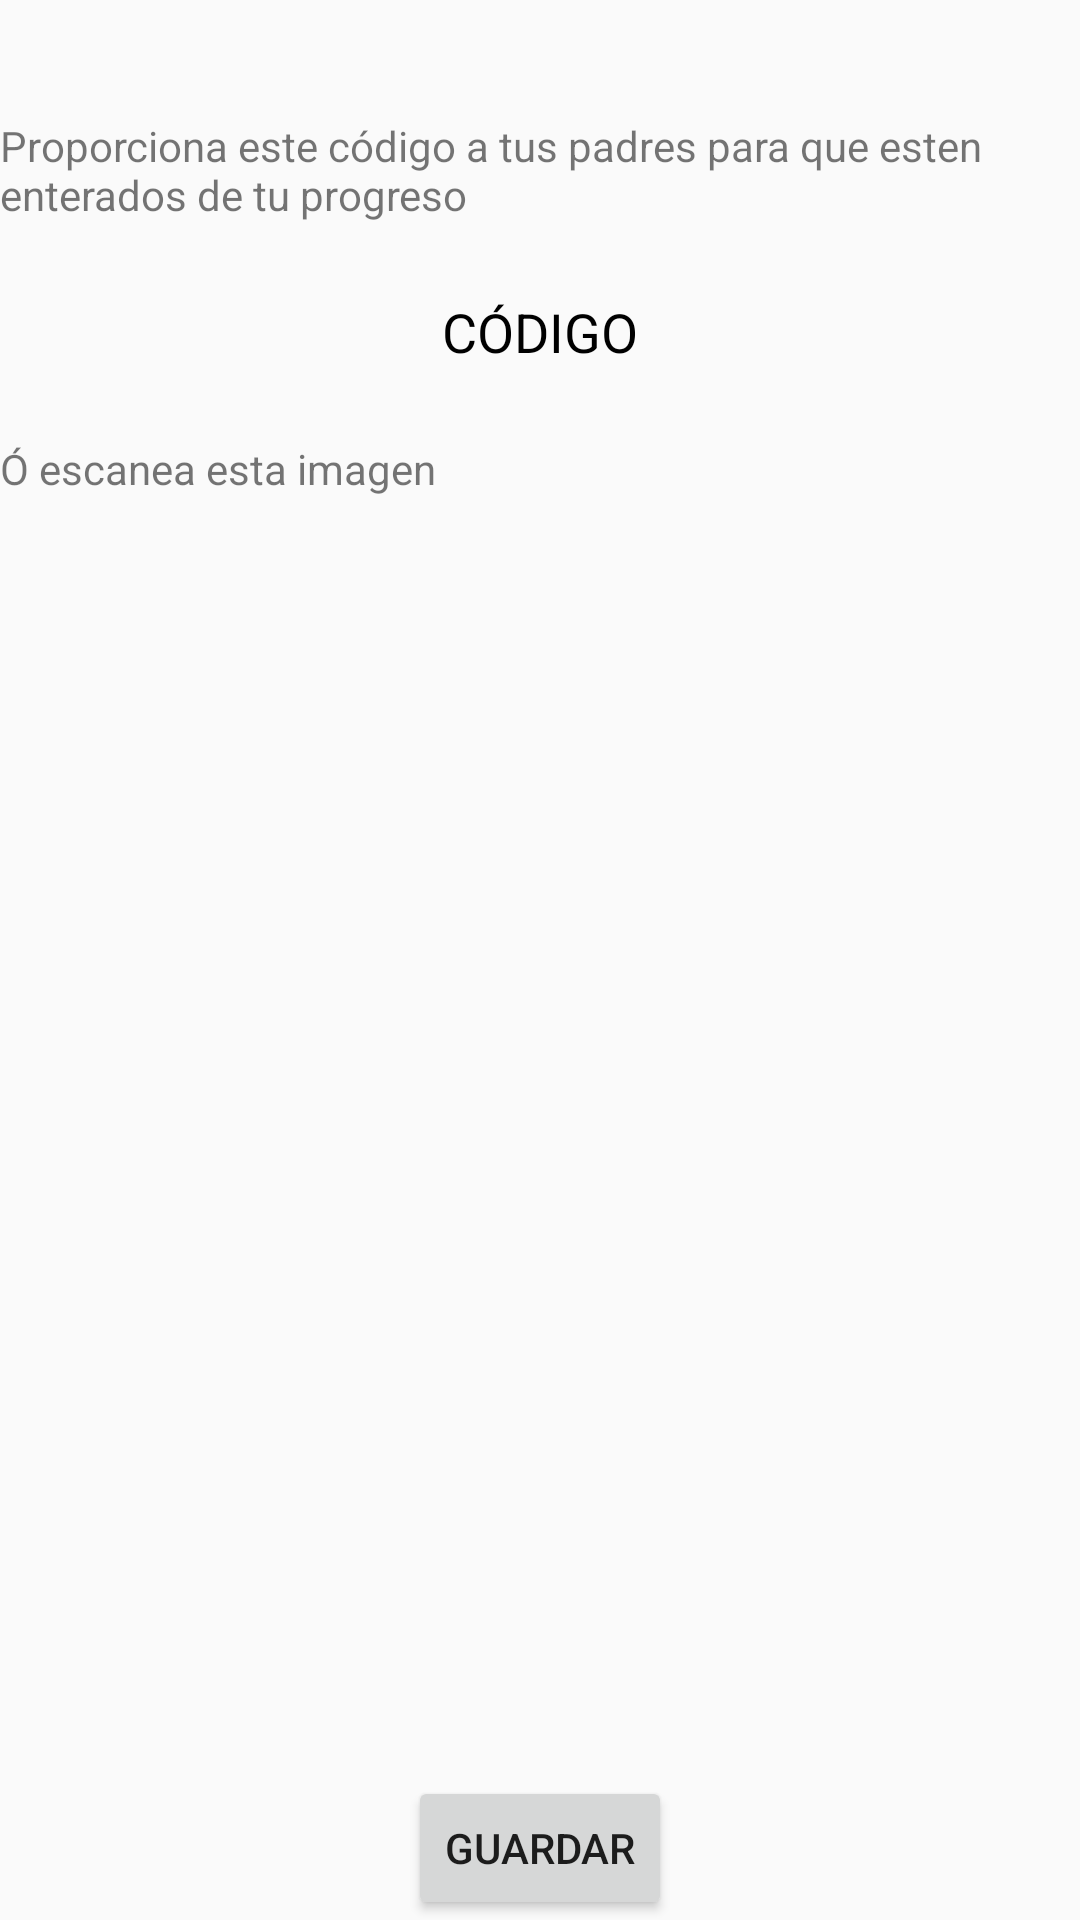

Layout XML and referenced resources for this Android screen:
<!-- AndroidManifest.xml: application theme AppTheme -->
<!-- res/layout/fragment_fragqrpadres.xml -->
<RelativeLayout xmlns:android="http://schemas.android.com/apk/res/android"
    xmlns:tools="http://schemas.android.com/tools"
    android:layout_width="match_parent"
    android:layout_height="match_parent"
    tools:context="com.example.elro.nopapers.fragqrpadres">

    

    <ImageView
        android:layout_width="match_parent"
        android:layout_height="280dp"
        android:id="@+id/imageView6"
        android:layout_above="@+id/salvar"
        android:layout_alignParentStart="true"
        android:contentDescription="" />

    <Button
        android:layout_width="wrap_content"
        android:layout_height="wrap_content"
        android:text="Guardar"
        android:id="@+id/salvar"
        android:layout_alignParentBottom="true"
        android:layout_centerHorizontal="true" />

    <TextView
        android:id="@+id/textView35"
        android:layout_width="match_parent"
        android:layout_height="wrap_content"
        android:layout_alignParentTop="true"
        android:layout_centerHorizontal="true"
        android:layout_marginTop="39dp"
        android:text="Proporciona este código a tus padres para que esten enterados de tu progreso" />

    <TextView
        android:id="@+id/textvclave"
        android:layout_width="wrap_content"
        android:layout_height="wrap_content"
        android:layout_below="@+id/textView35"
        android:layout_centerHorizontal="true"
        android:layout_marginTop="24dp"
        android:text="CÓDIGO"
        android:textColor="@android:color/black"
        android:textSize="18sp" />

    <TextView
        android:id="@+id/textView59"
        android:layout_width="wrap_content"
        android:layout_height="wrap_content"
        android:layout_marginTop="24dp"
        android:text="Ó escanea esta imagen "
        android:layout_below="@+id/textvclave"
        android:layout_alignParentStart="true" />
</RelativeLayout>
<!-- resources referenced by this layout -->
<resources>
  <style name="AppTheme" parent="Theme.AppCompat.Light.DarkActionBar">
          
          <item name="colorPrimary">@color/colorPrimary</item>
          <item name="colorPrimaryDark">@color/colorPrimaryDark</item>
          <item name="colorAccent">@color/colorAccent</item>
      </style>
  <color name="colorPrimary">#0091ff</color>
  <color name="colorPrimaryDark">#0386e9</color>
  <color name="colorAccent">#ff6a00</color>
</resources>
